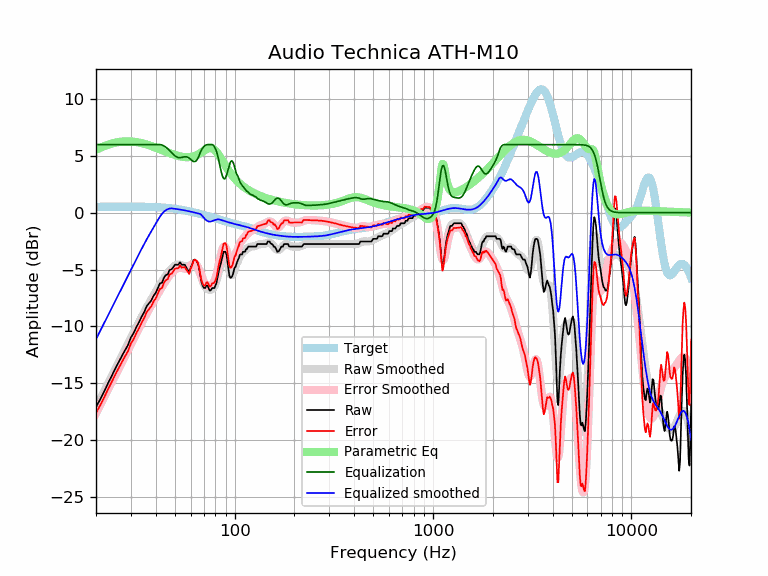

Source data for this figure (header and first rows):
frequency, raw, error, smoothed, error_smoothed, equalization, parametric_eq, equalized_raw, equalized_smoothed, target
20, -17.12, -17.64, -17.13, -17.65, 6.00, 5.54, -11.12, -11.13, 0.52
21, -16.43, -16.96, -16.41, -16.93, 6.00, 5.71, -10.43, -10.41, 0.52
22, -15.73, -16.26, -15.71, -16.24, 6.00, 5.86, -9.73, -9.71, 0.52
23, -15.02, -15.54, -15.04, -15.57, 6.00, 5.99, -9.02, -9.04, 0.53
24, -14.38, -14.91, -14.39, -14.92, 6.00, 6.09, -8.38, -8.39, 0.53
25, -13.73, -14.26, -13.78, -14.31, 6.00, 6.17, -7.73, -7.78, 0.53
26, -13.16, -13.69, -13.19, -13.72, 6.00, 6.22, -7.16, -7.19, 0.53
27, -12.62, -13.15, -12.62, -13.15, 6.00, 6.26, -6.62, -6.62, 0.53
28, -12.12, -12.65, -12.08, -12.61, 6.00, 6.28, -6.12, -6.08, 0.53
29, -11.65, -12.18, -11.55, -12.08, 6.00, 6.29, -5.65, -5.55, 0.53
30, -10.98, -11.52, -11.04, -11.57, 6.00, 6.28, -4.98, -5.04, 0.53
31, -10.58, -11.11, -10.54, -11.07, 6.00, 6.25, -4.58, -4.54, 0.53
32, -10.05, -10.58, -10.06, -10.59, 6.00, 6.22, -4.05, -4.06, 0.53
33, -9.62, -10.14, -9.60, -10.13, 6.00, 6.18, -3.62, -3.60, 0.53
34, -9.14, -9.67, -9.17, -9.69, 6.00, 6.12, -3.14, -3.17, 0.53
35, -8.75, -9.27, -8.75, -9.28, 6.00, 6.07, -2.75, -2.75, 0.52
36, -8.24, -8.76, -8.36, -8.88, 6.00, 6.01, -2.24, -2.36, 0.52
37, -7.97, -8.49, -7.98, -8.50, 6.00, 5.94, -1.97, -1.98, 0.51
38, -7.72, -8.23, -7.63, -8.14, 6.00, 5.87, -1.72, -1.63, 0.51
39, -7.32, -7.82, -7.29, -7.79, 6.00, 5.80, -1.32, -1.29, 0.50
40, -7.06, -7.55, -6.96, -7.46, 6.00, 5.73, -1.06, -0.96, 0.49
41, -6.64, -7.12, -6.65, -7.13, 6.00, 5.65, -0.64, -0.65, 0.48
42, -6.23, -6.70, -6.35, -6.82, 6.00, 5.58, -0.23, -0.35, 0.47
43, -6.18, -6.64, -6.06, -6.53, 5.96, 5.51, -0.21, -0.10, 0.46
44, -5.72, -6.17, -5.79, -6.24, 5.88, 5.44, 0.16, 0.09, 0.45
45, -5.49, -5.93, -5.54, -5.98, 5.77, 5.37, 0.27, 0.22, 0.44
46, -5.43, -5.85, -5.31, -5.73, 5.63, 5.31, 0.20, 0.31, 0.42
47, -5.04, -5.44, -5.11, -5.51, 5.47, 5.25, 0.44, 0.37, 0.40
48, -4.99, -5.38, -4.92, -5.31, 5.31, 5.19, 0.32, 0.39, 0.39
49, -4.81, -5.18, -4.77, -5.14, 5.14, 5.13, 0.33, 0.37, 0.37
50, -4.58, -4.93, -4.66, -5.01, 5.01, 5.08, 0.43, 0.35, 0.35
51, -4.58, -4.91, -4.59, -4.91, 4.91, 5.04, 0.33, 0.33, 0.33
52, -4.58, -4.88, -4.56, -4.86, 4.86, 5.00, 0.28, 0.30, 0.30
53, -4.35, -4.63, -4.57, -4.85, 4.85, 4.96, 0.49, 0.28, 0.28
54, -4.58, -4.84, -4.61, -4.87, 4.87, 4.93, 0.28, 0.26, 0.26
55, -4.58, -4.81, -4.67, -4.90, 4.90, 4.91, 0.32, 0.23, 0.23
56, -4.58, -4.79, -4.72, -4.93, 4.93, 4.90, 0.34, 0.21, 0.21
57, -4.81, -4.99, -4.75, -4.93, 4.93, 4.89, 0.12, 0.18, 0.18
58, -5.04, -5.19, -4.74, -4.89, 4.89, 4.89, -0.15, 0.15, 0.15
59, -5.26, -5.39, -4.68, -4.81, 4.81, 4.90, -0.45, 0.12, 0.12
60, -4.82, -4.92, -4.60, -4.70, 4.70, 4.91, -0.12, 0.10, 0.10
61, -4.58, -4.65, -4.52, -4.59, 4.59, 4.94, 0.01, 0.07, 0.07
62, -4.18, -4.22, -4.47, -4.51, 4.51, 4.97, 0.33, 0.04, 0.04
63, -4.13, -4.14, -4.49, -4.50, 4.50, 5.01, 0.37, 0.01, 0.01
64, -4.22, -4.20, -4.59, -4.57, 4.57, 5.06, 0.35, -0.02, -0.02
65, -4.40, -4.35, -4.78, -4.74, 4.74, 5.11, 0.33, -0.05, -0.05
66, -4.80, -4.73, -5.06, -4.98, 4.98, 5.17, 0.17, -0.08, -0.08
67, -5.48, -5.37, -5.38, -5.27, 5.27, 5.24, -0.21, -0.11, -0.11
68, -6.10, -5.96, -5.71, -5.58, 5.52, 5.31, -0.58, -0.20, -0.14
69, -6.43, -6.26, -6.03, -5.86, 5.70, 5.39, -0.73, -0.32, -0.17
70, -6.63, -6.44, -6.29, -6.10, 5.83, 5.46, -0.80, -0.46, -0.20
71, -6.63, -6.41, -6.50, -6.27, 5.92, 5.52, -0.71, -0.58, -0.23
72, -6.40, -6.15, -6.64, -6.39, 5.98, 5.58, -0.43, -0.67, -0.26
73, -6.40, -6.12, -6.73, -6.44, 6.00, 5.63, -0.40, -0.73, -0.29
74, -6.68, -6.36, -6.78, -6.46, 6.00, 5.66, -0.68, -0.78, -0.31
75, -6.86, -6.52, -6.79, -6.45, 6.00, 5.68, -0.86, -0.79, -0.34
76, -6.80, -6.42, -6.78, -6.40, 6.00, 5.68, -0.80, -0.78, -0.37
77, -6.63, -6.23, -6.73, -6.32, 6.00, 5.65, -0.63, -0.73, -0.40
78, -6.63, -6.20, -6.63, -6.20, 5.94, 5.60, -0.69, -0.69, -0.43
79, -6.63, -6.17, -6.48, -6.02, 5.82, 5.54, -0.81, -0.66, -0.46
... 553 more rows
